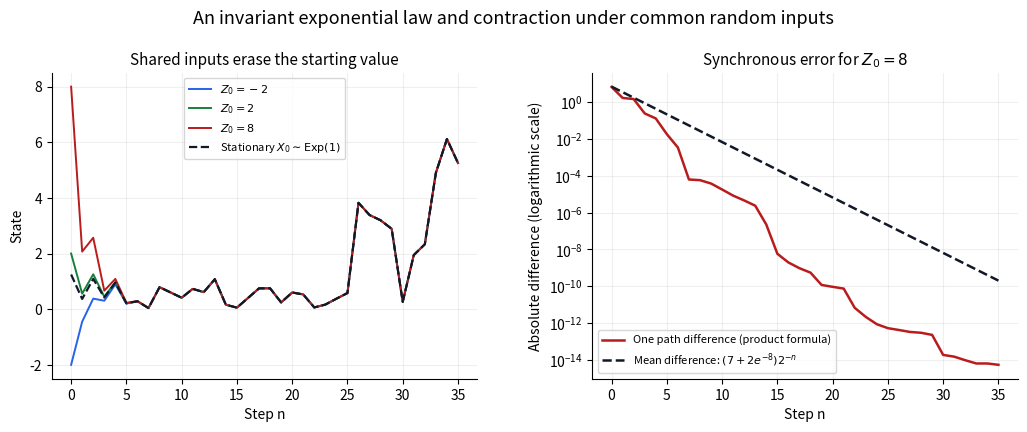

This figure's Python source:
"""Generate 2017-exponential-coupling.png in the current directory."""
import matplotlib
matplotlib.use("Agg")
import matplotlib.pyplot as plt
import numpy as np


def main():
    rng = np.random.default_rng(20170615)
    n = np.arange(36)
    uniforms = rng.uniform(size=len(n)-1)
    inputs = rng.exponential(size=len(n)-1)
    initial = rng.exponential()

    def trajectory(start):
        path = [start]
        for uniform, fresh in zip(uniforms, inputs):
            path.append(uniform*(path[-1]+fresh))
        return np.asarray(path)

    fig, axes = plt.subplots(1, 2, figsize=(10.5, 4.5), dpi=100, facecolor="white")
    for start, color in [(-2, "#2563eb"), (2, "#15803d"), (8, "#b91c1c")]:
        axes[0].plot(n, trajectory(start), lw=1.4, color=color, label=rf"$Z_0={start}$")
    axes[0].plot(n, trajectory(initial), lw=1.6, color="#111827", ls="--", label=r"Stationary $X_0\sim\mathrm{Exp}(1)$")
    axes[0].set_title("Shared inputs erase the starting value", fontsize=11)
    axes[0].set_ylabel("State")
    axes[0].legend(fontsize=8)
    error = abs(8-initial)*np.r_[1, np.cumprod(uniforms)]
    mean_error = (7+2*np.exp(-8))*2.0**(-n)
    axes[1].semilogy(n, error, lw=1.8, color="#b91c1c", label="One path difference (product formula)")
    axes[1].semilogy(n, mean_error, lw=1.8, color="#111827", ls="--", label=r"Mean difference: $(7+2e^{-8})2^{-n}$")
    axes[1].set_title(r"Synchronous error for $Z_0=8$", fontsize=11)
    axes[1].set_ylabel("Absolute difference (logarithmic scale)")
    axes[1].legend(fontsize=8, loc="lower left")
    for ax in axes:
        ax.set_xlabel("Step n")
        ax.grid(alpha=0.2)
        ax.spines[["top", "right"]].set_visible(False)
    fig.suptitle("An invariant exponential law and contraction under common random inputs", fontsize=13, y=0.96)
    fig.subplots_adjust(left=0.06, right=0.98, bottom=0.14, top=0.82, wspace=0.27)
    fig.savefig("2017-exponential-coupling.png", dpi=100, facecolor="white")
    plt.close(fig)


if __name__ == "__main__":
    main()
